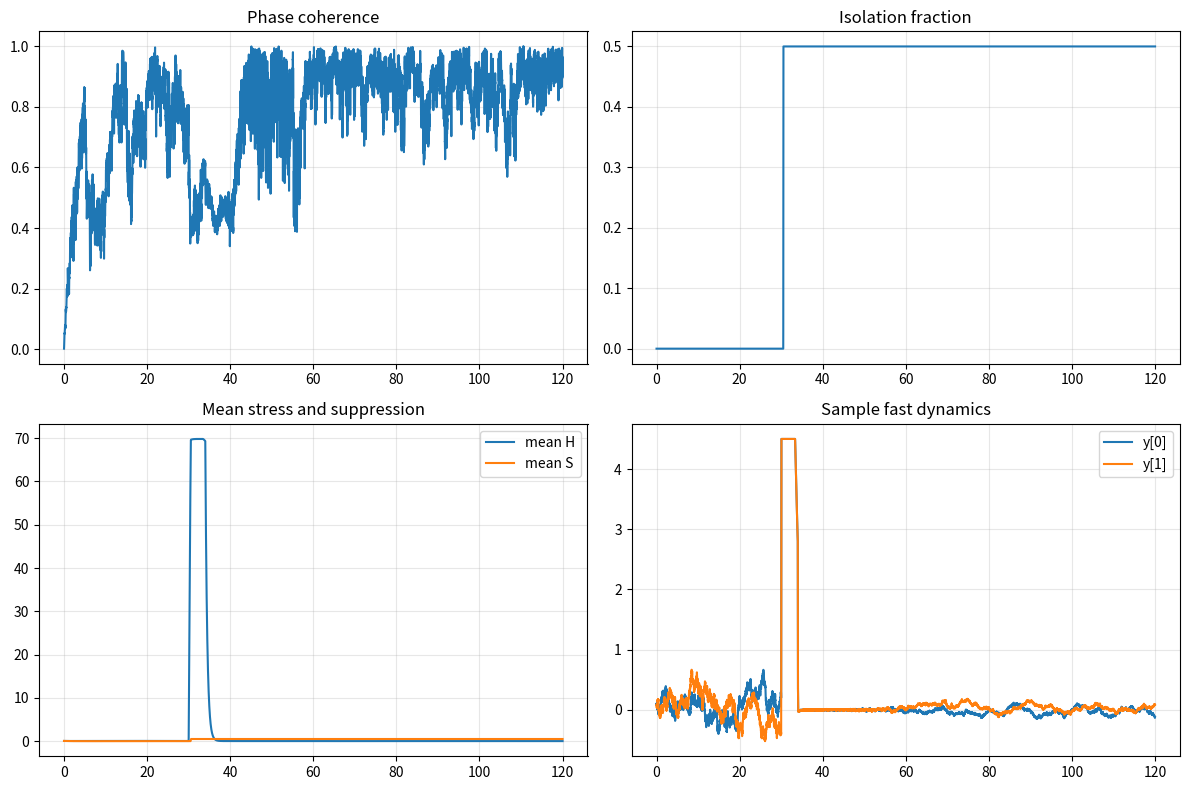

Write the Python code that produced this figure.
"""
Network simulation for Meta-Stable Architectures (multi-agent, no metronome).

Usage:
    python simulations/simulation_network_v1.py
"""

from __future__ import annotations

import math
from dataclasses import dataclass
import os

import numpy as np

try:
    os.environ.setdefault("MPLBACKEND", "Agg")
    import matplotlib.pyplot as plt
except Exception:  # pragma: no cover
    plt = None


@dataclass
class MasterParams:
    # Volume I / II core (used in thresholds)
    c0: float = 0.45
    mu_k: float = 0.25
    zeta: float = 0.55

    # Volume III memory block
    k: float = 0.8
    lam: float = 0.25
    alpha: float = 0.9
    gamma: float = 0.85
    sigma_h: float = 0.35
    delta_h: float = 0.45
    eta_s: float = 0.55
    beta: float = 0.25
    rho1: float = 0.4
    rho2: float = 0.3
    rho3: float = 0.35
    delta_k: float = 0.3
    eps_s: float = 0.6
    h_crit: float = 0.7
    sigma_noise: float = 0.22
    xi: float = 0.9
    iso_cool: float = 1.2
    iso_noise_scale: float = 0.2
    eps_s2: float = 0.25
    c_crit: float = 0.6


@dataclass
class NetworkParams:
    n_agents: int = 32
    t_end: float = 120.0
    dt: float = 0.01
    coupling: float = 0.2
    ring_k: int = 2  # neighbors on each side
    seed: int = 42
    topology: str = "ring"  # ring | erdos_renyi | small_world | scale_free | spatial_local
    er_p: float = 0.1
    sw_rewire: float = 0.1
    ba_m: int = 2
    spatial_radius: float = 0.35
    spatial_falloff: float = 0.18
    instructor_position: tuple[float, float] = (0.5, 0.5)
    visibility_falloff: float = 0.45
    hearing_falloff: float = 0.60
    delay_mode: str = "fixed"  # fixed | grouped
    delay_steps: int = 0
    delay_group_fracs: tuple[float, ...] = (0.5, 0.5)
    delay_group_steps: tuple[int, ...] = (2, 6)

    stress_time: float = 30.0
    stress_amp: float = 3.0
    stress_frac: float = 0.5
    stress_duration: float = 4.0
    stress_y_amp: float = 1.0
    stress_windows: tuple[tuple[float, float], ...] | None = None
    y_cap: float = 3.5

    iso_threshold: float = 0.8
    recovery_threshold: float = 0.2
    metro_amp: float = 0.0
    metro_freq: float = 1.1
    metro_phase: float = 0.0
    # QRC / reflexive layer
    qrc_enabled: bool = False
    phi_kappa: float = 1.0
    phi_gain: float = 0.15
    qrc_eta: float = 0.6
    qrc_g_min: float = 0.3
    qrc_g_max: float = 1.2
    phi_gain_boost: float = 4.0
    phi_listen_isolated: bool = False
    phi_iso_threshold: float = 0.5
    recog_threshold: float = 0.7
    recog_gain: float = 1.2
    wake_disp_threshold: float = 0.3
    wake_time_required: float = 4.0
    wake_relax_gain: float = 0.8
    coh_relax_gain: float = 0.6
    instructor_enabled: bool = False
    instructor_response_mode: str = "generic"  # generic | noise | lag | contagion
    instructor_error_weight: float = 0.7
    instructor_anchor_weight: float = 1.0
    instructor_contagion_weight: float = 1.0
    instructor_template_weight: float = 0.7
    template_multimode_enabled: bool = False
    template_focus_gain: float = 1.25
    template_recovery_gain: float = 0.85
    template_stabilize_gain: float = 0.92
    template_turbulence_trigger: float = 0.28
    template_recovery_trigger: float = 0.12
    instructor_phi_scale_noise: float = 0.9
    instructor_phi_scale_lag: float = 1.1
    instructor_phi_scale_contagion: float = 0.95
    instructor_anchor_scale_noise: float = 0.8
    instructor_anchor_scale_lag: float = 1.35
    instructor_anchor_scale_contagion: float = 1.0
    instructor_contagion_scale_noise: float = 0.9
    instructor_contagion_scale_lag: float = 0.9
    instructor_contagion_scale_contagion: float = 1.6
    focus_lock_enabled: bool = False
    focus_lock_trigger: float = 0.35
    focus_lock_strength: float = 0.65
    focus_lock_anchor_boost: float = 0.9
    turbulence_error_weight: float = 0.55
    cascade_threshold: float = 0.35
    reroute_enabled: bool = False
    reroute_strength: float = 0.9
    reroute_instructor_weight: float = 1.0
    reroute_anchor_weight: float = 1.0
    three_channel_enabled: bool = False
    three_channel_adaptive: bool = False
    channel_peer_base: float = 0.55
    channel_instructor_base: float = 0.30
    channel_anchor_base: float = 0.15
    channel_turbulence_gain: float = 0.60
    channel_attunement_gain: float = 0.45
    channel_anchor_gain: float = 0.40
    demper_enabled: bool = False
    demper_load_gain: float = 0.90
    demper_decay: float = 0.35
    demper_relax_gain: float = 0.75
    demper_trigger: float = 0.18
    forewarning_enabled: bool = False
    forewarning_gain: float = 0.80
    forewarning_decay: float = 0.28
    forewarning_trigger: float = 0.34
    forewarning_phase_floor: float = 0.18
    forewarning_phase_ceiling: float = 0.62
    forewarning_s_ceiling: float = 0.68
    pause_peer_suppress: float = 0.55
    pause_instructor_boost: float = 0.45
    pause_anchor_boost: float = 0.30
    pause_slow_gain: float = 0.22
    pause_relax_gain: float = 0.28
    pause_attention_mode: bool = False
    pause_attention_focus_gain: float = 0.55
    pause_attention_template_gain: float = 1.18
    pause_attention_phi_gain: float = 0.35
    instructor_recognition_enabled: bool = False
    recognition_rate: float = 0.30
    recognition_decay: float = 0.06
    recognition_similarity_gain: float = 7.5
    recognition_threshold: float = 0.48
    recognition_attention_boost: float = 0.40
    attunement_enabled: bool = False
    attunement_gain: float = 0.03
    attunement_decay: float = 0.005
    attunement_mode: str = "scalar"  # scalar | multi
    initial_attunement: float | np.ndarray = 0.0
    kg_enabled: bool = False
    kg_lambda: float = 0.05
    kg_decay: float = 0.02
    kg_decay_min: float | None = None
    kg_decay_max: float | None = None
    kg_decay_stateful: bool = False
    kg_phi_boost: float = 1.5
    kg_wake_boost: float = 1.0
    kg_tail_boost: float = 1.0
    kg_lag_boost: float = 1.0
    kg_floor: float = 0.0
    kg_cap: float = 1.0
    kg_crisis_threshold: float = 0.6
    initial_group_memory: float = 0.0
    initial_phi: float = 0.0
    ccrit_gain: float = 0.6
    ccrit_floor: float = 0.2
    ccrit_cap: float = 1.2


def _build_ring_adjacency(n: int, k: int) -> np.ndarray:
    a = np.zeros((n, n), dtype=float)
    for i in range(n):
        for offset in range(1, k + 1):
            a[i, (i + offset) % n] = 1.0
            a[i, (i - offset) % n] = 1.0
    return a


def _build_erdos_renyi(n: int, p: float, rng: np.random.Generator) -> np.ndarray:
    a = rng.random((n, n)) < p
    np.fill_diagonal(a, 0)
    a = np.triu(a, 1)
    a = a + a.T
    return a.astype(float)


def _build_small_world(n: int, k: int, beta: float, rng: np.random.Generator) -> np.ndarray:
    a = _build_ring_adjacency(n, k)
    for i in range(n):
        for offset in range(1, k + 1):
            j = (i + offset) % n
            if rng.random() < beta:
                a[i, j] = 0.0
                a[j, i] = 0.0
                candidates = [x for x in range(n) if x != i and a[i, x] == 0.0]
                if candidates:
                    new_j = rng.choice(candidates)
                    a[i, new_j] = 1.0
                    a[new_j, i] = 1.0
                else:
                    a[i, j] = 1.0
                    a[j, i] = 1.0
    return a


def _build_scale_free(n: int, m: int, rng: np.random.Generator) -> np.ndarray:
    m = max(1, min(m, n - 1))
    a = np.zeros((n, n), dtype=float)
    core = m + 1
    for i in range(core):
        for j in range(i + 1, core):
            a[i, j] = 1.0
            a[j, i] = 1.0
    degrees = a.sum(axis=1)
    for new in range(core, n):
        probs = degrees[:new]
        if probs.sum() == 0:
            targets = rng.choice(new, size=m, replace=False)
        else:
            probs = probs / probs.sum()
            targets = rng.choice(new, size=m, replace=False, p=probs)
        for t in targets:
            a[new, t] = 1.0
            a[t, new] = 1.0
        degrees = a.sum(axis=1)
    return a


def _build_spatial_local(n: int, radius: float, falloff: float, rng: np.random.Generator) -> tuple[np.ndarray, np.ndarray]:
    positions = rng.random((n, 2))
    dists = np.sqrt(((positions[:, None, :] - positions[None, :, :]) ** 2).sum(axis=2))
    a = np.exp(-dists / max(falloff, 1e-6)) * (dists <= radius)
    np.fill_diagonal(a, 0.0)
    for i in range(n):
        if np.all(a[i] == 0.0):
            nearest = np.argsort(dists[i])[1]
            w = math.exp(-float(dists[i, nearest]) / max(falloff, 1e-6))
            a[i, nearest] = w
            a[nearest, i] = max(a[nearest, i], w)
    return a, positions


def _circular_variance(theta: np.ndarray) -> float:
    mean_vec = np.mean(np.exp(1j * theta))
    return float(1.0 - np.abs(mean_vec))


def _response_scales(net: NetworkParams) -> tuple[float, float, float]:
    if net.instructor_response_mode == "noise":
        return (
            net.instructor_phi_scale_noise,
            net.instructor_anchor_scale_noise,
            net.instructor_contagion_scale_noise,
        )
    if net.instructor_response_mode == "lag":
        return (
            net.instructor_phi_scale_lag,
            net.instructor_anchor_scale_lag,
            net.instructor_contagion_scale_lag,
        )
    if net.instructor_response_mode == "contagion":
        return (
            net.instructor_phi_scale_contagion,
            net.instructor_anchor_scale_contagion,
            net.instructor_contagion_scale_contagion,
        )
    return (1.0, 1.0, 1.0)


def simulate_network(
    p: MasterParams | None = None,
    net: NetworkParams | None = None,
) -> dict[str, np.ndarray]:
    if p is None:
        p = MasterParams()
    if net is None:
        net = NetworkParams()

    rng = np.random.default_rng(net.seed)
    n_steps = int(net.t_end / net.dt) + 1
    t = np.linspace(0.0, net.t_end, n_steps)

    n = net.n_agents
    positions = np.zeros((n, 2))
    response_phi_scale, response_anchor_scale, response_contagion_scale = _response_scales(net)
    if net.topology == "ring":
        a = _build_ring_adjacency(n, net.ring_k)
    elif net.topology == "erdos_renyi":
        a = _build_erdos_renyi(n, net.er_p, rng)
    elif net.topology == "small_world":
        a = _build_small_world(n, net.ring_k, net.sw_rewire, rng)
    elif net.topology == "scale_free":
        a = _build_scale_free(n, net.ba_m, rng)
    elif net.topology == "spatial_local":
        a, positions = _build_spatial_local(n, net.spatial_radius, net.spatial_falloff, rng)
    else:
        raise ValueError(f"Unknown topology: {net.topology}")
    deg = a.sum(axis=1)
    deg[deg == 0.0] = 1.0
    instructor_pos = np.array(net.instructor_position, dtype=float)
    coord_dist = np.sqrt(((positions - instructor_pos) ** 2).sum(axis=1))
    visibility_quality = np.exp(-coord_dist / max(net.visibility_falloff, 1e-6))
    hearing_quality = np.exp(-coord_dist / max(net.hearing_falloff, 1e-6))
    access_quality = np.clip(0.5 * (visibility_quality + hearing_quality), 0.0, 1.0)

    # State
    x = np.zeros((n_steps, n))
    y = np.zeros((n_steps, n))
    h = np.zeros((n_steps, n))
    k_struct = np.zeros((n_steps, n))
    mu = np.zeros((n_steps, n))
    s_buf = np.zeros((n_steps, n))
    demper_load = np.zeros((n_steps, n))
    forewarning = np.zeros((n_steps, n))
    recognition_signal = np.zeros(n_steps)
    recognition_signature = np.zeros((n_steps, 6))
    phi = np.zeros(n_steps)
    attunement = np.zeros((n_steps, n))
    attunement_rhythm = np.zeros((n_steps, n))
    attunement_focus = np.zeros((n_steps, n))
    attunement_risk = np.zeros((n_steps, n))

    x[0] = 0.2 + 0.02 * rng.normal(size=n)
    y[0] = 0.1 + 0.02 * rng.normal(size=n)
    h[0] = 0.05
    k_struct[0] = 0.0
    mu[0] = 0.1
    s_buf[0] = 0.05
    phi[0] = net.initial_phi
    if isinstance(net.initial_attunement, np.ndarray):
        attunement[0] = net.initial_attunement.astype(float)
    else:
        attunement[0] = float(net.initial_attunement)
    attunement_rhythm[0] = attunement[0]
    attunement_focus[0] = attunement[0]
    attunement_risk[0] = attunement[0]

    stress_agents = rng.choice(n, size=max(1, int(n * net.stress_frac)), replace=False)
    if net.stress_windows is None or len(net.stress_windows) == 0:
        stress_windows: tuple[tuple[float, float], ...] = ((net.stress_time, net.stress_duration),)
    else:
        stress_windows = net.stress_windows

    sqrt_dt = math.sqrt(net.dt)

    phase_disp = np.zeros(n_steps)
    frac_iso = np.zeros(n_steps)
    mean_h = np.zeros(n_steps)
    calm_time = np.zeros(n_steps)
    group_memory = np.zeros(n_steps)
    mean_s = np.zeros(n_steps)
    phi_gain_hist = np.zeros(n_steps)
    kappa_hist = np.zeros(n_steps)
    error_hist = np.zeros((n_steps, n))
    anchor_hist = np.zeros((n_steps, n))
    mean_error = np.zeros(n_steps)
    mean_anchor = np.zeros(n_steps)
    turbulence_hist = np.zeros((n_steps, n))
    mean_turbulence = np.zeros(n_steps)
    cascade_fraction = np.zeros(n_steps)
    focus_lock_hist = np.zeros((n_steps, n))
    mean_focus_lock = np.zeros(n_steps)
    channel_peer_hist = np.zeros((n_steps, n))
    channel_instructor_hist = np.zeros((n_steps, n))
    channel_anchor_hist = np.zeros((n_steps, n))
    mean_channel_peer = np.zeros(n_steps)
    mean_channel_instructor = np.zeros(n_steps)
    mean_channel_anchor = np.zeros(n_steps)
    template_mode_hist = np.zeros(n_steps)
    mean_demper_load = np.zeros(n_steps)
    mean_forewarning = np.zeros(n_steps)
    mean_pause = np.zeros(n_steps)
    mean_recognition = np.zeros(n_steps)
    mean_access = np.zeros(n_steps)
    mean_attunement = np.zeros(n_steps)
    group_memory[0] = float(np.clip(net.initial_group_memory, net.kg_floor, net.kg_cap))

    # Delay profile (for grouped delays)
    delay_per_agent = np.zeros(n, dtype=int)
    if net.delay_mode == "grouped" and sum(net.delay_group_fracs) > 0:
        fracs = np.array(net.delay_group_fracs, dtype=float)
        fracs = fracs / fracs.sum()
        steps = np.array(net.delay_group_steps, dtype=int)
        groups = rng.choice(len(fracs), size=n, p=fracs)
        delay_per_agent = steps[groups]

    for idx in range(n_steps - 1):
        theta = np.arctan2(y[idx], x[idx])
        phase_disp_now = _circular_variance(theta)
        frac_iso_now = float(np.mean(s_buf[idx] >= net.iso_threshold))
        mean_h_now = float(np.mean(h[idx]))
        mean_s_now = float(np.mean(s_buf[idx]))
        if phase_disp_now < net.wake_disp_threshold:
            calm_now = (calm_time[idx - 1] + net.dt) if idx > 0 else net.dt
        else:
            calm_now = 0.0
        calm_time[idx] = calm_now
        phase_disp[idx] = phase_disp_now
        frac_iso[idx] = frac_iso_now
        mean_h[idx] = mean_h_now
        mean_s[idx] = mean_s_now
        mean_access[idx] = float(np.mean(access_quality))
        mean_attunement[idx] = float(np.mean(attunement[idx]))
        mean_demper_load[idx] = float(np.mean(demper_load[idx]))
        mean_forewarning[idx] = float(np.mean(forewarning[idx]))
        current_pause_level = np.clip((forewarning[idx] - 0.15) / 0.85, 0.0, 1.0) if net.forewarning_enabled else np.zeros(n)
        match_now = 0.5 * (1.0 + np.cos(theta - phi[idx]))
        if net.attunement_enabled:
            if net.attunement_mode == "multi":
                effective_attunement = np.clip(
                    0.45 * attunement_rhythm[idx] + 0.30 * attunement_focus[idx] + 0.25 * attunement_risk[idx],
                    0.0,
                    1.0,
                )
            else:
                effective_attunement = np.clip(attunement[idx], 0.0, 1.0)
        else:
            effective_attunement = np.zeros(n)
        template_scale = 1.0
        template_mode_value = 0.0
        if net.template_multimode_enabled:
            if net.instructor_response_mode == "contagion":
                template_scale = net.template_stabilize_gain
                template_mode_value = 2.0
            elif mean_s_now >= net.template_turbulence_trigger:
                template_scale = net.template_focus_gain
                template_mode_value = 1.0
            elif phase_disp_now <= net.template_recovery_trigger and mean_s_now <= net.template_recovery_trigger:
                template_scale = net.template_recovery_gain
                template_mode_value = -1.0
        if net.forewarning_enabled and net.pause_attention_mode:
            template_scale *= (1.0 + net.pause_attention_template_gain * current_pause_level)
        template_mode_hist[idx] = template_mode_value
        template_y = template_scale * np.sin(phi[idx]) * (1.0 - 0.5 * s_buf[idx])
        template_mismatch = np.abs(y[idx] - template_y) / (0.25 + np.abs(template_y) + np.std(y[idx]))
        template_mismatch = np.clip(template_mismatch, 0.0, 1.0)
        neighbor_ref = (a @ y[idx]) / deg
        local_mismatch = np.abs(y[idx] - neighbor_ref) / (0.25 + np.abs(neighbor_ref) + float(np.std(y[idx])))
        local_mismatch = np.clip(local_mismatch, 0.0, 1.0)
        base_error = (
            net.instructor_template_weight * template_mismatch
            + (1.0 - net.instructor_template_weight)
            * (net.instructor_error_weight * (1.0 - match_now) + (1.0 - net.instructor_error_weight) * local_mismatch)
        )
        if net.attunement_enabled:
            base_error *= (1.0 - 0.55 * effective_attunement)
        error_now = np.clip(0.8 * base_error + 0.2 * s_buf[idx], 0.0, 1.0)
        error_now = np.clip(error_now * (1.15 - 0.45 * access_quality), 0.0, 1.0)
        anchor_now = np.clip(
            access_quality * (1.0 - s_buf[idx]) * (1.0 - error_now) ** 2 * (1.0 + 0.5 * effective_attunement),
            0.0,
            1.0,
        )
        error_hist[idx] = error_now
        anchor_hist[idx] = anchor_now
        mean_error[idx] = float(np.mean(error_now))
        mean_anchor[idx] = float(np.mean(anchor_now))
        neighbor_error = (a @ error_now) / deg
        turbulence_now = np.clip(
            net.turbulence_error_weight * error_now + (1.0 - net.turbulence_error_weight) * neighbor_error,
            0.0,
            1.0,
        )
        focus_lock_now = np.zeros(n)
        if net.focus_lock_enabled and net.instructor_enabled:
            focus_lock_now = np.clip(
                (turbulence_now - net.focus_lock_trigger) / max(1e-6, 1.0 - net.focus_lock_trigger),
                0.0,
                1.0,
            )
        turbulence_hist[idx] = turbulence_now
        mean_turbulence[idx] = float(np.mean(turbulence_now))
        cascade_fraction[idx] = float(np.mean(turbulence_now >= net.cascade_threshold))
        focus_lock_hist[idx] = focus_lock_now
        mean_focus_lock[idx] = float(np.mean(focus_lock_now))
        signature_now = np.array(
            [
                float(np.clip(phase_disp_now, 0.0, 1.0)),
                float(np.clip(np.mean(error_now), 0.0, 1.0)),
                float(np.clip(np.mean(turbulence_now), 0.0, 1.0)),
                float(np.clip(np.mean(demper_load[idx]), 0.0, 1.0)),
                float(np.clip(0.5 - np.mean(attunement[idx] - attunement[max(0, idx - 1)]), 0.0, 1.0)),
                float(np.clip(np.mean(turbulence_now >= net.cascade_threshold), 0.0, 1.0)),
            ],
            dtype=float,
        )
        recognition_signature[idx] = signature_now
        if net.instructor_recognition_enabled:
            motif_strength = 0.5 * signature_now[1] + 0.5 * signature_now[2]
            if idx > 3 and motif_strength >= net.recognition_threshold:
                candidate_pool = recognition_signature[:idx]
                distances = np.linalg.norm(candidate_pool - signature_now[None, :], axis=1)
                best_distance = float(np.min(distances))
                similarity = math.exp(-net.recognition_similarity_gain * best_distance)
            else:
                similarity = 0.0
            d_recognition = net.recognition_rate * similarity * (1.0 - recognition_signal[idx])
            d_recognition -= net.recognition_decay * (1.0 - similarity) * recognition_signal[idx]
            recognition_signal[idx + 1] = float(np.clip(recognition_signal[idx] + net.dt * d_recognition, 0.0, 1.0))
        else:
            recognition_signal[idx + 1] = recognition_signal[idx]
        mean_recognition[idx] = recognition_signal[idx]
        if net.forewarning_enabled:
            phase_window = np.clip(
                (phase_disp_now - net.forewarning_phase_floor) / max(1e-6, net.forewarning_phase_ceiling - net.forewarning_phase_floor),
                0.0,
                1.0,
            )
            suppression_window = np.clip(
                (net.forewarning_s_ceiling - mean_s_now) / max(1e-6, net.forewarning_s_ceiling),
                0.0,
                1.0,
            )
            forewarning_drive = np.clip(
                0.35 * error_now
                + 0.35 * turbulence_now
                + 0.20 * demper_load[idx]
                + 0.10 * (1.0 - effective_attunement)
                - net.forewarning_trigger,
                0.0,
                1.0,
            )
            forewarning_drive *= phase_window * suppression_window
            d_forewarning = net.forewarning_gain * forewarning_drive * (1.0 - forewarning[idx])
            d_forewarning -= net.forewarning_decay * (1.0 - forewarning_drive) * forewarning[idx]
            forewarning[idx + 1] = np.clip(forewarning[idx] + net.dt * d_forewarning, 0.0, 1.0)
            pause_level = np.clip((forewarning[idx] - 0.15) / 0.85, 0.0, 1.0)
            if net.instructor_recognition_enabled:
                pause_level = np.clip(pause_level + net.recognition_attention_boost * recognition_signal[idx], 0.0, 1.0)
        else:
            forewarning[idx + 1] = forewarning[idx]
            pause_level = np.zeros(n)
        mean_pause[idx] = float(np.mean(pause_level))

        # Reflexive phase (global mediator)
        if net.qrc_enabled:
            if net.phi_listen_isolated:
                mask = s_buf[idx] > net.phi_iso_threshold
                if np.any(mask):
                    u_global = float(np.arctan2(np.mean(np.sin(theta[mask])), np.mean(np.cos(theta[mask]))))
                else:
                    u_global = float(np.arctan2(np.mean(np.sin(theta)), np.mean(np.cos(theta))))
            else:
                u_global = float(np.arctan2(np.mean(np.sin(theta)), np.mean(np.cos(theta))))
            phi[idx + 1] = phi[idx] + net.dt * (-net.phi_kappa * phi[idx] + u_global)
            kappa_hist[idx] = net.phi_kappa
            c_local = y[idx] ** 2
            c_mean = float(np.mean(c_local))
            g = max(net.qrc_g_min, min(net.qrc_g_max, 1.0 - net.qrc_eta * c_mean))
            kg_now = group_memory[idx] if net.kg_enabled else 0.0
            phi_gain = net.phi_gain * (1.0 + net.phi_gain_boost * (mean_s_now ** 2) + net.kg_phi_boost * kg_now)
            if net.instructor_enabled:
                phi_gain *= response_phi_scale
            if net.forewarning_enabled and net.pause_attention_mode:
                phi_gain *= (1.0 + net.pause_attention_phi_gain * np.mean(current_pause_level))
        else:
            phi[idx + 1] = phi[idx]
            g = 1.0
            phi_gain = 0.0
            kappa_hist[idx] = 0.0
        phi_gain_hist[idx] = phi_gain

        # Coupling term (isolation-gated) with optional delays
        if net.delay_mode == "fixed" and net.delay_steps > 0:
            src = y[max(0, idx - net.delay_steps)]
        elif net.delay_mode == "grouped" and np.any(delay_per_agent > 0):
            src = y[idx].copy()
            unique_delays = np.unique(delay_per_agent)
            for d in unique_delays:
                if d == 0:
                    continue
                mask = delay_per_agent == d
                src[mask] = y[max(0, idx - d)][mask]
        else:
            src = y[idx]
        if net.instructor_enabled:
            instructor_ref = template_y
            peer_gate = (1.0 - response_contagion_scale * net.instructor_contagion_weight * error_now)
            if net.focus_lock_enabled:
                peer_gate *= (1.0 - net.focus_lock_strength * focus_lock_now)
            if net.forewarning_enabled:
                peer_gate *= (1.0 - net.pause_peer_suppress * pause_level)
            anchor_gate = (1.0 + response_anchor_scale * net.instructor_anchor_weight * anchor_now)
            if net.focus_lock_enabled:
                anchor_gate *= (1.0 + net.focus_lock_anchor_boost * focus_lock_now * anchor_now)
            if net.forewarning_enabled:
                anchor_gate *= (1.0 + net.pause_anchor_boost * pause_level)
            eff_adj = (
                a
                * np.clip(peer_gate, 0.0, 1.0)[None, :] ** 2
                * np.clip(anchor_gate, 0.0, None)[None, :]
            )
            eff_adj = np.clip(eff_adj, 0.0, None)
            eff_deg = eff_adj.sum(axis=1)
            eff_deg[eff_deg == 0.0] = 1.0
            y_neighbor = eff_adj @ src
            anchor_weighted_adj = eff_adj * anchor_now[None, :]
            anchor_weight_sum = anchor_weighted_adj.sum(axis=1)
            safe_anchor_weight_sum = anchor_weight_sum.copy()
            safe_anchor_weight_sum[safe_anchor_weight_sum == 0.0] = 1.0
            anchor_ref_local = (anchor_weighted_adj @ src) / safe_anchor_weight_sum
            if np.any(anchor_weight_sum == 0.0):
                anchor_ref_local[anchor_weight_sum == 0.0] = y_neighbor[anchor_weight_sum == 0.0] / eff_deg[anchor_weight_sum == 0.0]
            peer_term = g * net.coupling * (1.0 - s_buf[idx]) * (y_neighbor - eff_deg * y[idx]) / eff_deg
            if net.three_channel_enabled:
                if net.three_channel_adaptive:
                    w_peer = np.clip(
                        net.channel_peer_base * (1.0 - net.channel_turbulence_gain * turbulence_now),
                        0.05,
                        1.0,
                    )
                    w_instr = np.clip(
                        net.channel_instructor_base
                        + net.channel_turbulence_gain * turbulence_now
                        + net.channel_attunement_gain * effective_attunement,
                        0.05,
                        2.0,
                    )
                    w_anchor = np.clip(
                        net.channel_anchor_base
                        + net.channel_anchor_gain * anchor_now
                        + 0.5 * net.channel_turbulence_gain * turbulence_now,
                        0.05,
                        2.0,
                    )
                    if net.forewarning_enabled:
                        w_peer = np.clip(w_peer * (1.0 - net.pause_peer_suppress * pause_level), 0.02, 1.0)
                        w_instr = np.clip(w_instr + net.pause_instructor_boost * pause_level, 0.05, 2.5)
                        w_anchor = np.clip(w_anchor + net.pause_anchor_boost * pause_level, 0.05, 2.5)
                        if net.pause_attention_mode:
                            w_instr = np.clip(w_instr + net.pause_attention_focus_gain * pause_level, 0.05, 3.0)
                else:
                    w_peer = np.full(n, net.channel_peer_base)
                    w_instr = np.full(n, net.channel_instructor_base)
                    w_anchor = np.full(n, net.channel_anchor_base)
                w_sum = w_peer + w_instr + w_anchor
                w_peer = w_peer / w_sum
                w_instr = w_instr / w_sum
                w_anchor = w_anchor / w_sum
                channel_peer_hist[idx] = w_peer
                channel_instructor_hist[idx] = w_instr
                channel_anchor_hist[idx] = w_anchor
                mean_channel_peer[idx] = float(np.mean(w_peer))
                mean_channel_instructor[idx] = float(np.mean(w_instr))
                mean_channel_anchor[idx] = float(np.mean(w_anchor))
                three_channel_ref = (
                    w_peer * (y_neighbor / eff_deg)
                    + w_instr * instructor_ref
                    + w_anchor * anchor_ref_local
                )
                coupling_term = g * net.coupling * (1.0 - s_buf[idx]) * (three_channel_ref - y[idx])
            elif net.reroute_enabled:
                reroute_level = focus_lock_now if net.focus_lock_enabled else np.clip(
                    (turbulence_now - net.focus_lock_trigger) / max(1e-6, 1.0 - net.focus_lock_trigger),
                    0.0,
                    1.0,
                )
                reroute_term = g * net.coupling * (1.0 - s_buf[idx]) * reroute_level * net.reroute_strength * (
                    net.reroute_instructor_weight * (instructor_ref - y[idx])
                    + net.reroute_anchor_weight * anchor_now * (anchor_ref_local - y[idx])
                )
                coupling_term = (1.0 - reroute_level) * peer_term + reroute_term
            else:
                coupling_term = peer_term
        else:
            y_neighbor = a @ (src * (1.0 - s_buf[idx]))
            coupling_term = g * net.coupling * (1.0 - s_buf[idx]) * (y_neighbor - deg * y[idx]) / deg
        if net.qrc_enabled and phi_gain != 0.0:
            coupling_term += phi_gain * (phi[idx] - y[idx]) * (1.0 - s_buf[idx])

        dx = -p.k * x[idx] - p.lam * y[idx]
        alpha = p.alpha
        if isinstance(alpha, np.ndarray):
            alpha = alpha
        else:
            alpha = np.full(n, float(alpha))
        drift_y = alpha * x[idx] + mu[idx] * y[idx] - p.gamma * y[idx] ** 3
        if net.forewarning_enabled:
            drift_y *= (1.0 - net.pause_slow_gain * pause_level)
        metro = net.metro_amp * math.sin(net.metro_freq * t[idx] + net.metro_phase)
        sigma_noise = p.sigma_noise
        if isinstance(sigma_noise, np.ndarray):
            sigma_noise = sigma_noise
        else:
            sigma_noise = np.full(n, float(sigma_noise))
        noise_scale = sigma_noise * (p.iso_noise_scale + (1.0 - p.iso_noise_scale) * (1.0 - s_buf[idx]))
        if net.forewarning_enabled:
            noise_scale *= (1.0 - 0.5 * net.pause_slow_gain * pause_level)
        noise = noise_scale * sqrt_dt * rng.normal(size=n)

        dH = p.sigma_h * y[idx] ** 2 - (p.delta_h + p.eta_s * s_buf[idx] + p.iso_cool * s_buf[idx]) * h[idx]
        dK = p.beta * h[idx] - p.delta_k * k_struct[idx] + p.xi * s_buf[idx] * h[idx]
        dmu = p.rho1 * h[idx] - p.rho2 * k_struct[idx] - p.rho3 * mu[idx]
        c_local = y[idx] ** 2
        ccrit_eff = p.c_crit
        if net.qrc_enabled:
            ccrit_eff = p.c_crit + net.ccrit_gain * (1.0 - phase_disp_now)
            ccrit_eff = float(np.clip(ccrit_eff, net.ccrit_floor, net.ccrit_cap))
        h_crit = p.h_crit
        if isinstance(h_crit, np.ndarray):
            h_crit = h_crit
        else:
            h_crit = np.full(n, float(h_crit))
        dS = p.eps_s * (h[idx] - h_crit) * s_buf[idx] * (1.0 - s_buf[idx])
        dS += p.eps_s2 * (c_local - ccrit_eff) * s_buf[idx] * (1.0 - s_buf[idx])
        if net.qrc_enabled:
            match = np.cos(theta - phi[idx])
            recog = np.maximum(0.0, match - net.recog_threshold)
            dS -= net.recog_gain * recog * s_buf[idx] * (1.0 - s_buf[idx])
            wake_relax_gain = net.wake_relax_gain
            if net.kg_enabled:
                wake_relax_gain *= (1.0 + net.kg_wake_boost * (group_memory[idx] if net.kg_enabled else 0.0))
            if calm_now >= net.wake_time_required:
                dS -= wake_relax_gain * s_buf[idx] * (1.0 - s_buf[idx])
            dS -= net.coh_relax_gain * (1.0 - phase_disp_now) * s_buf[idx]
        if net.forewarning_enabled:
            dS -= net.pause_relax_gain * pause_level * (1.0 - phase_disp_now) * s_buf[idx]
        if net.demper_enabled:
            demper_drive = np.clip(error_now + 0.5 * turbulence_now + 0.5 * s_buf[idx] - net.demper_trigger, 0.0, 1.0)
            d_dem = net.demper_load_gain * demper_drive * (1.0 - demper_load[idx])
            d_dem -= net.demper_decay * (1.0 - mean_s_now) * demper_load[idx]
            demper_load[idx + 1] = np.clip(demper_load[idx] + net.dt * d_dem, 0.0, 1.0)
            dS -= net.demper_relax_gain * demper_load[idx] * (1.0 - phase_disp_now) * s_buf[idx]
        else:
            demper_load[idx + 1] = demper_load[idx]

        x[idx + 1] = x[idx] + net.dt * dx
        y[idx + 1] = y[idx] + net.dt * (drift_y + coupling_term + metro) + noise
        if net.y_cap is not None:
            y[idx + 1] = np.clip(y[idx + 1], -net.y_cap, net.y_cap)
        h[idx + 1] = np.maximum(0.0, h[idx] + net.dt * dH)
        k_struct[idx + 1] = np.maximum(0.0, k_struct[idx] + net.dt * dK)
        mu[idx + 1] = mu[idx] + net.dt * dmu
        s_buf[idx + 1] = np.clip(s_buf[idx] + net.dt * dS, 0.0, 1.0)
        if net.attunement_enabled:
            if net.attunement_mode == "multi":
                d_rhythm = net.attunement_gain * access_quality * match_now * (1.0 - s_buf[idx]) * (1.0 - attunement_rhythm[idx])
                d_focus = net.attunement_gain * access_quality * (1.0 - error_now) * (1.0 - s_buf[idx]) * (1.0 - attunement_focus[idx])
                d_risk = net.attunement_gain * access_quality * (1.0 - mean_s_now) * (1.0 - error_now) * (1.0 - attunement_risk[idx])
                d_rhythm -= net.attunement_decay * s_buf[idx] * attunement_rhythm[idx]
                d_focus -= net.attunement_decay * s_buf[idx] * attunement_focus[idx]
                d_risk -= 1.5 * net.attunement_decay * s_buf[idx] * attunement_risk[idx]
                attunement_rhythm[idx + 1] = np.clip(attunement_rhythm[idx] + net.dt * d_rhythm, 0.0, 1.0)
                attunement_focus[idx + 1] = np.clip(attunement_focus[idx] + net.dt * d_focus, 0.0, 1.0)
                attunement_risk[idx + 1] = np.clip(attunement_risk[idx] + net.dt * d_risk, 0.0, 1.0)
                attunement[idx + 1] = np.clip(
                    0.45 * attunement_rhythm[idx + 1] + 0.30 * attunement_focus[idx + 1] + 0.25 * attunement_risk[idx + 1],
                    0.0,
                    1.0,
                )
            else:
                d_attune = net.attunement_gain * access_quality * match_now * (1.0 - s_buf[idx]) * (1.0 - attunement[idx])
                d_attune -= net.attunement_decay * s_buf[idx] * attunement[idx]
                attunement[idx + 1] = np.clip(attunement[idx] + net.dt * d_attune, 0.0, 1.0)
                attunement_rhythm[idx + 1] = attunement[idx + 1]
                attunement_focus[idx + 1] = attunement[idx + 1]
                attunement_risk[idx + 1] = attunement[idx + 1]
        else:
            attunement[idx + 1] = attunement[idx]
            attunement_rhythm[idx + 1] = attunement_rhythm[idx]
            attunement_focus[idx + 1] = attunement_focus[idx]
            attunement_risk[idx + 1] = attunement_risk[idx]

        in_stress = False
        for start_t, duration in stress_windows:
            stress_idx = int(start_t / net.dt)
            stress_steps = max(1, int(duration / net.dt))
            if stress_idx <= idx < stress_idx + stress_steps:
                in_stress = True
                break
        if in_stress:
            h[idx + 1, stress_agents] += net.stress_amp
            y[idx + 1, stress_agents] += net.stress_y_amp

        if net.kg_enabled:
            lag_proxy = float(np.clip(calm_now / max(net.wake_time_required, 1e-6), 0.0, 1.0))
            kg_score = (
                0.25 * phase_disp_now
                + 0.25 * frac_iso_now
                + 0.20 * (mean_h_now / (1.0 + mean_h_now))
                + 0.20 * mean_s_now
                + 0.10 * lag_proxy
            )
            kg_score += 0.10 * net.kg_tail_boost * float(np.clip(mean_s_now, 0.0, 1.0))
            kg_score += 0.05 * net.kg_lag_boost * lag_proxy
            kg_decay_eff = net.kg_decay
            if net.kg_decay_stateful:
                decay_min = net.kg_decay_min if net.kg_decay_min is not None else net.kg_decay
                decay_max = net.kg_decay_max if net.kg_decay_max is not None else decay_min
                memory_level = float(np.clip(group_memory[idx] / max(net.kg_cap, 1e-12), 0.0, 1.0))
                kg_decay_eff = float(decay_min + (decay_max - decay_min) * memory_level)
            kg_increment = net.kg_lambda * kg_score if kg_score >= net.kg_crisis_threshold else 0.0
            group_memory[idx + 1] = float(
                np.clip((1.0 - kg_decay_eff) * group_memory[idx] + kg_increment, net.kg_floor, net.kg_cap)
            )
        else:
            group_memory[idx + 1] = group_memory[idx]

    theta = np.arctan2(y[-1], x[-1])
    phase_disp[-1] = _circular_variance(theta)
    frac_iso[-1] = float(np.mean(s_buf[-1] >= net.iso_threshold))
    mean_h[-1] = float(np.mean(h[-1]))
    mean_s[-1] = float(np.mean(s_buf[-1]))
    group_memory[-1] = group_memory[-2] if n_steps > 1 else 0.0
    mean_access[-1] = float(np.mean(access_quality))
    mean_attunement[-1] = float(np.mean(attunement[-1]))
    mean_demper_load[-1] = float(np.mean(demper_load[-1]))
    mean_forewarning[-1] = float(np.mean(forewarning[-1]))
    mean_pause[-1] = mean_pause[-2] if n_steps > 1 else 0.0
    mean_recognition[-1] = recognition_signal[-1]
    match_last = 0.5 * (1.0 + np.cos(theta - phi[-1]))
    template_y_last = np.sin(phi[-1]) * (1.0 - 0.5 * s_buf[-1])
    template_mismatch_last = np.abs(y[-1] - template_y_last) / (0.25 + np.abs(template_y_last) + np.std(y[-1]))
    template_mismatch_last = np.clip(template_mismatch_last, 0.0, 1.0)
    neighbor_ref_last = (a @ y[-1]) / deg
    local_mismatch_last = np.abs(y[-1] - neighbor_ref_last) / (0.25 + np.abs(neighbor_ref_last) + float(np.std(y[-1])))
    local_mismatch_last = np.clip(local_mismatch_last, 0.0, 1.0)
    base_error_last = (
        net.instructor_template_weight * template_mismatch_last
        + (1.0 - net.instructor_template_weight)
        * (net.instructor_error_weight * (1.0 - match_last) + (1.0 - net.instructor_error_weight) * local_mismatch_last)
    )
    if net.attunement_enabled:
        if net.attunement_mode == "multi":
            effective_last = np.clip(
                0.45 * attunement_rhythm[-1] + 0.30 * attunement_focus[-1] + 0.25 * attunement_risk[-1],
                0.0,
                1.0,
            )
        else:
            effective_last = np.clip(attunement[-1], 0.0, 1.0)
        base_error_last *= (1.0 - 0.55 * effective_last)
    else:
        effective_last = np.zeros(n)
    error_hist[-1] = np.clip(0.8 * base_error_last + 0.2 * s_buf[-1], 0.0, 1.0)
    error_hist[-1] = np.clip(error_hist[-1] * (1.15 - 0.45 * access_quality), 0.0, 1.0)
    anchor_hist[-1] = np.clip(
        access_quality * (1.0 - s_buf[-1]) * (1.0 - error_hist[-1]) ** 2 * (1.0 + 0.5 * effective_last),
        0.0,
        1.0,
    )
    mean_error[-1] = float(np.mean(error_hist[-1]))
    mean_anchor[-1] = float(np.mean(anchor_hist[-1]))
    neighbor_error_last = (a @ error_hist[-1]) / deg
    turbulence_hist[-1] = np.clip(
        net.turbulence_error_weight * error_hist[-1] + (1.0 - net.turbulence_error_weight) * neighbor_error_last,
        0.0,
        1.0,
    )
    mean_turbulence[-1] = float(np.mean(turbulence_hist[-1]))
    cascade_fraction[-1] = float(np.mean(turbulence_hist[-1] >= net.cascade_threshold))
    if net.focus_lock_enabled and net.instructor_enabled:
        focus_lock_hist[-1] = np.clip(
            (turbulence_hist[-1] - net.focus_lock_trigger) / max(1e-6, 1.0 - net.focus_lock_trigger),
            0.0,
            1.0,
        )
    mean_focus_lock[-1] = float(np.mean(focus_lock_hist[-1]))
    if n_steps > 1:
        channel_peer_hist[-1] = channel_peer_hist[-2]
        channel_instructor_hist[-1] = channel_instructor_hist[-2]
        channel_anchor_hist[-1] = channel_anchor_hist[-2]
        mean_channel_peer[-1] = mean_channel_peer[-2]
        mean_channel_instructor[-1] = mean_channel_instructor[-2]
        mean_channel_anchor[-1] = mean_channel_anchor[-2]
        template_mode_hist[-1] = template_mode_hist[-2]

    # Recovery time: first time after post-stress peak where mean S <= recovery_threshold
    recovery_time = math.nan
    if stress_windows:
        first_start = int(stress_windows[0][0] / net.dt)
        first_end = int((stress_windows[0][0] + stress_windows[0][1]) / net.dt)
        start_idx = min(first_end, n_steps - 1)
        peak_idx = int(np.argmax(mean_s[start_idx:])) + start_idx
        for idx in range(peak_idx, n_steps):
            if mean_s[idx] <= net.recovery_threshold:
                recovery_time = t[idx] - t[first_start]
                break

    return {
        "t": t,
        "x": x,
        "y": y,
        "H": h,
        "K": k_struct,
        "mu": mu,
        "S": s_buf,
        "demper_load": demper_load,
        "phi": phi,
        "phase_dispersion": phase_disp,
        "fraction_isolated": frac_iso,
        "mean_h": mean_h,
        "group_memory": group_memory,
        "phi_gain": phi_gain_hist,
        "kappa": kappa_hist,
        "mean_s": mean_s,
        "error": error_hist,
        "anchor": anchor_hist,
        "mean_error": mean_error,
        "mean_anchor": mean_anchor,
        "turbulence": turbulence_hist,
        "mean_turbulence": mean_turbulence,
        "cascade_fraction": cascade_fraction,
        "focus_lock": focus_lock_hist,
        "mean_focus_lock": mean_focus_lock,
        "channel_peer": channel_peer_hist,
        "channel_instructor": channel_instructor_hist,
        "channel_anchor": channel_anchor_hist,
        "mean_channel_peer": mean_channel_peer,
        "mean_channel_instructor": mean_channel_instructor,
        "mean_channel_anchor": mean_channel_anchor,
        "template_mode": template_mode_hist,
        "mean_demper_load": mean_demper_load,
        "forewarning": forewarning,
        "mean_forewarning": mean_forewarning,
        "mean_pause": mean_pause,
        "recognition_signal": recognition_signal,
        "recognition_signature": recognition_signature,
        "mean_recognition": mean_recognition,
        "mean_access": mean_access,
        "visibility_quality": visibility_quality,
        "hearing_quality": hearing_quality,
        "access_quality": access_quality,
        "attunement": attunement,
        "attunement_rhythm": attunement_rhythm,
        "attunement_focus": attunement_focus,
        "attunement_risk": attunement_risk,
        "mean_attunement": mean_attunement,
        "recovery_time": recovery_time,
        "stress_agents": stress_agents,
        "stress_windows": np.array(stress_windows, dtype=float),
        "positions": positions,
    }


def _plot_results(out: dict[str, np.ndarray], save_path: str | None = None, show: bool = False) -> None:
    if plt is None:
        print("matplotlib is not available. Numerical run completed without plots.")
        return

    fig, axes = plt.subplots(2, 2, figsize=(12, 8))

    axes[0, 0].plot(out["t"], out["phase_dispersion"], label="phase dispersion")
    axes[0, 0].set_title("Phase coherence")
    axes[0, 0].grid(True, alpha=0.3)

    axes[0, 1].plot(out["t"], out["fraction_isolated"], label="fraction isolated")
    axes[0, 1].set_title("Isolation fraction")
    axes[0, 1].grid(True, alpha=0.3)

    axes[1, 0].plot(out["t"], out["mean_h"], label="mean H")
    axes[1, 0].plot(out["t"], out["mean_s"], label="mean S")
    axes[1, 0].set_title("Mean stress and suppression")
    axes[1, 0].legend()
    axes[1, 0].grid(True, alpha=0.3)

    axes[1, 1].plot(out["t"], out["y"][:, 0], label="y[0]")
    axes[1, 1].plot(out["t"], out["y"][:, 1], label="y[1]")
    axes[1, 1].set_title("Sample fast dynamics")
    axes[1, 1].legend()
    axes[1, 1].grid(True, alpha=0.3)

    fig.tight_layout()
    if save_path:
        fig.savefig(save_path, dpi=150)
    if show:
        plt.show()
    plt.close(fig)


def main() -> None:
    out = simulate_network()
    print("Network simulation completed.")
    print(f"Recovery time (mean S <= threshold): {out['recovery_time']}")
    _plot_results(out, save_path="E:\\MyProject\\meta-stable-architectures\\outputs\\network_v1_summary.png")


if __name__ == "__main__":
    main()
